Photos from the image-classification dataset "data" in the GitHub repository skhabiri/DeepSort_Pytorch_Yolov5. Its 3 classes are: bird, flat-wing drone, quadcopter.

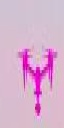
Label: quadcopter

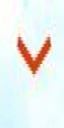
Label: bird

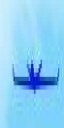
Label: flat-wing drone

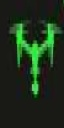
Label: quadcopter

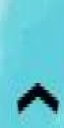
Label: bird

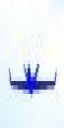
Label: flat-wing drone
